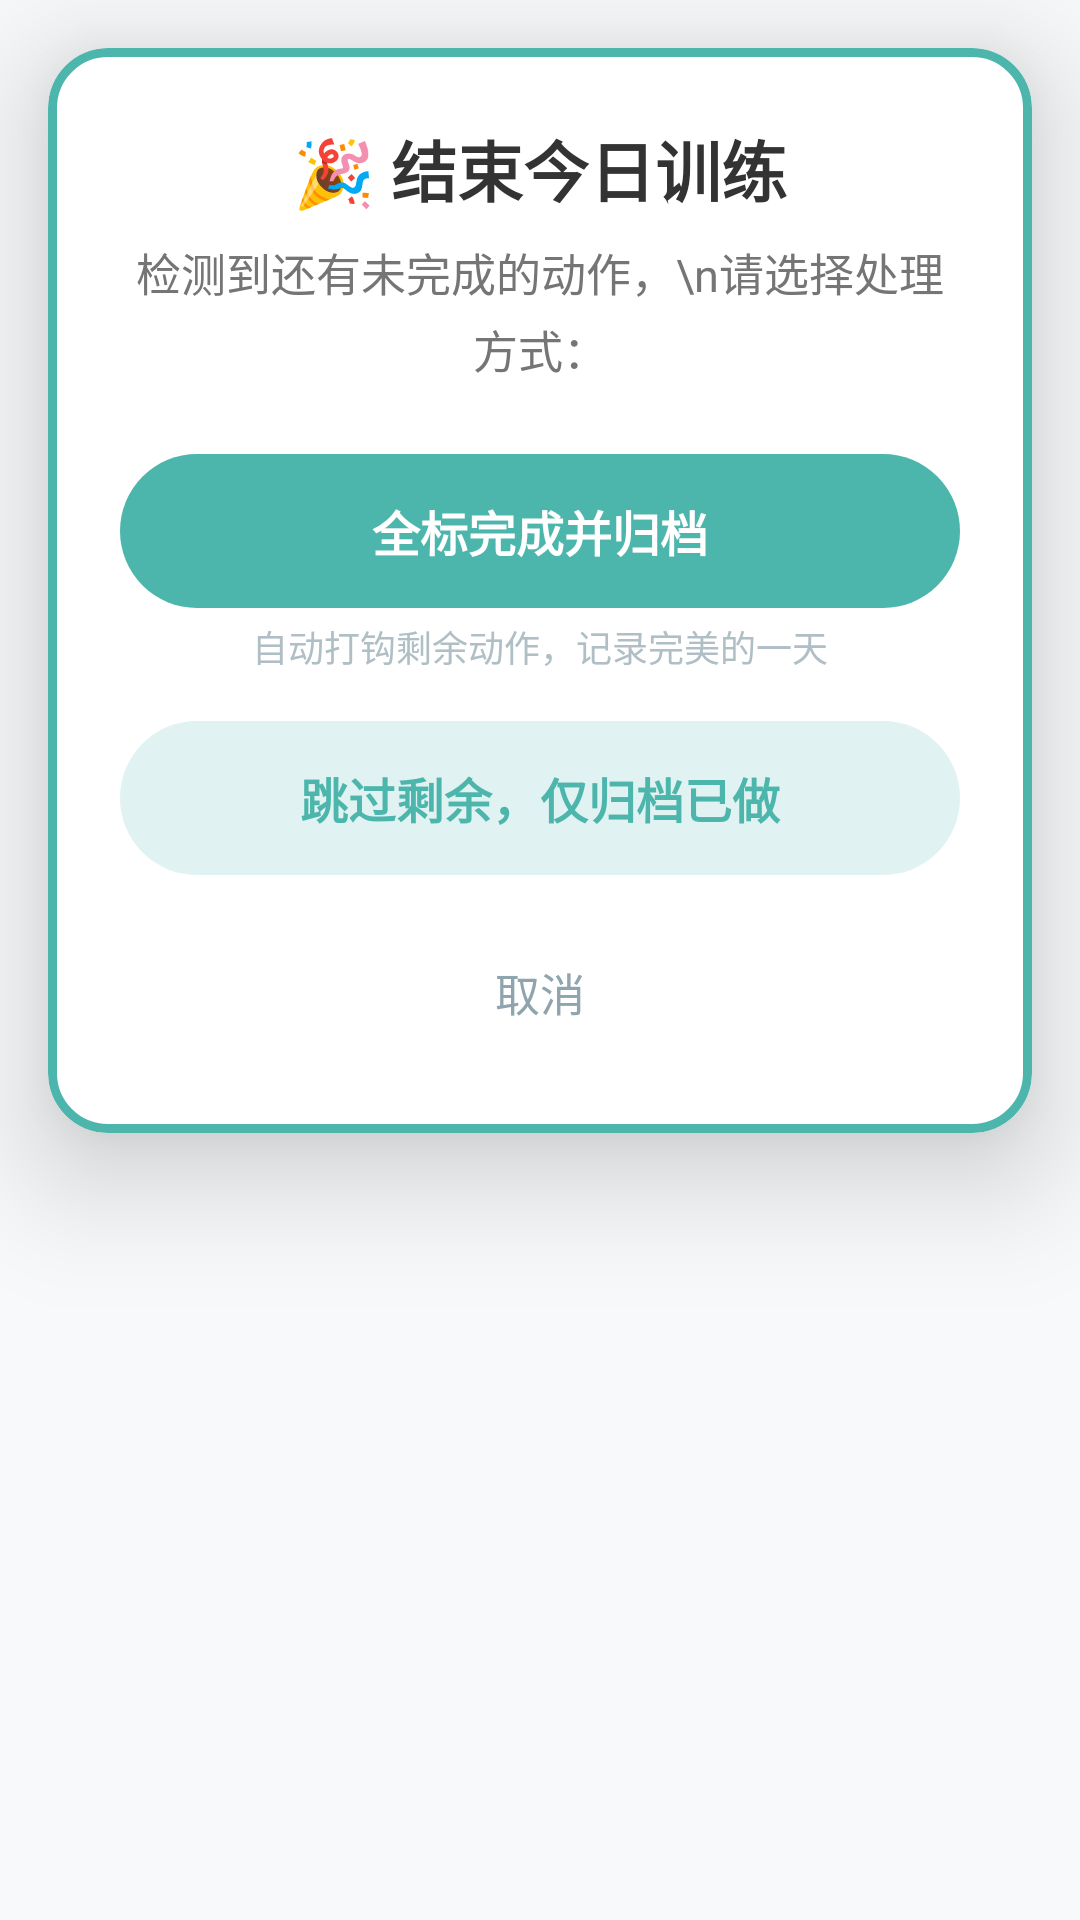

Layout XML and referenced resources for this Android screen:
<!-- AndroidManifest.xml: application theme Theme.Fitness_Plan -->
<!-- res/layout/dialog_finish_workout.xml -->
<?xml version="1.0" encoding="utf-8"?>
<FrameLayout xmlns:android="http://schemas.android.com/apk/res/android"
    xmlns:app="http://schemas.android.com/apk/res-auto"
    android:layout_width="match_parent"
    android:layout_height="wrap_content">

    <com.google.android.material.card.MaterialCardView
        android:layout_width="match_parent"
        android:layout_height="wrap_content"
        android:layout_margin="16dp"
        app:cardCornerRadius="20dp"
        app:cardElevation="24dp"
        app:strokeWidth="3dp"
        app:strokeColor="#4DB6AC"
        app:cardBackgroundColor="@android:color/white">

        <LinearLayout
            android:layout_width="match_parent"
            android:layout_height="wrap_content"
            android:orientation="vertical"
            android:padding="24dp">

            <TextView
                android:layout_width="match_parent"
                android:layout_height="wrap_content"
                android:text="🎉 结束今日训练"
                android:textSize="22sp"
                android:textStyle="bold"
                android:gravity="center"
                android:textColor="#333333"
                android:layout_marginBottom="8dp"/>

            <TextView
                android:id="@+id/tvMessage"
                android:layout_width="match_parent"
                android:layout_height="wrap_content"
                android:text="检测到还有未完成的动作，\n请选择处理方式："
                android:textSize="15sp"
                android:gravity="center"
                android:textColor="#757575"
                android:lineSpacingExtra="4dp"
                android:layout_marginBottom="24dp"/>

            <TextView
                android:id="@+id/btnMarkAll"
                android:layout_width="match_parent"
                android:layout_height="wrap_content"
                android:text="全标完成并归档"
                android:textSize="16sp"
                android:textColor="#FFFFFF"
                android:textStyle="bold"
                android:gravity="center"
                android:paddingVertical="14dp"
                android:background="@drawable/bg_flat_rounded"
                android:backgroundTint="#4DB6AC"
                android:clickable="true"/>

            <TextView
                android:layout_width="wrap_content"
                android:layout_height="wrap_content"
                android:text="自动打钩剩余动作，记录完美的一天"
                android:textSize="12sp"
                android:textColor="#B0BEC5"
                android:layout_gravity="center"
                android:layout_marginTop="4dp"
                android:layout_marginBottom="16dp"/>

            <TextView
                android:id="@+id/btnArchiveChecked"
                android:layout_width="match_parent"
                android:layout_height="wrap_content"
                android:text="跳过剩余，仅归档已做"
                android:textSize="16sp"
                android:textColor="#4DB6AC"
                android:textStyle="bold"
                android:gravity="center"
                android:paddingVertical="14dp"
                android:background="@drawable/bg_flat_rounded"
                android:backgroundTint="#E0F2F1"
                android:clickable="true"/>

            <TextView
                android:id="@+id/btnCancel"
                android:layout_width="wrap_content"
                android:layout_height="wrap_content"
                android:text="取消"
                android:textSize="15sp"
                android:textColor="#90A4AE"
                android:padding="12dp"
                android:layout_gravity="center"
                android:layout_marginTop="16dp"
                android:background="?attr/selectableItemBackground"
                android:clickable="true"/>

        </LinearLayout>
    </com.google.android.material.card.MaterialCardView>
</FrameLayout>
<!-- resources referenced by this layout -->
<resources>
  <!-- drawable bg_flat_rounded (drawable) -->
  <?xml version="1.0" encoding="utf-8"?>
  <shape xmlns:android="http://schemas.android.com/apk/res/android">
      <solid android:color="@color/flat_input_bg" /> <corners android:radius="50dp" />
  </shape>
  <style name="Theme.Fitness_Plan" parent="Theme.MaterialComponents.Light.NoActionBar">
          <item name="colorPrimary">@color/flat_primary</item>
          <item name="colorPrimaryVariant">@color/flat_background</item>
          <item name="colorOnPrimary">@color/flat_text_primary</item>
          <item name="android:statusBarColor">@color/flat_background</item>
          <item name="android:windowLightStatusBar">true</item>
          <item name="android:windowBackground">@color/flat_background</item>
          <item name="android:forceDarkAllowed" tools:targetApi="q">false</item>
      </style>
  <color name="flat_input_bg">#F1F3F5</color>
  <color name="flat_primary">#4A90E2</color>
  <color name="flat_background">#F8F9FA</color>
  <color name="flat_text_primary">#2D3436</color>
</resources>
